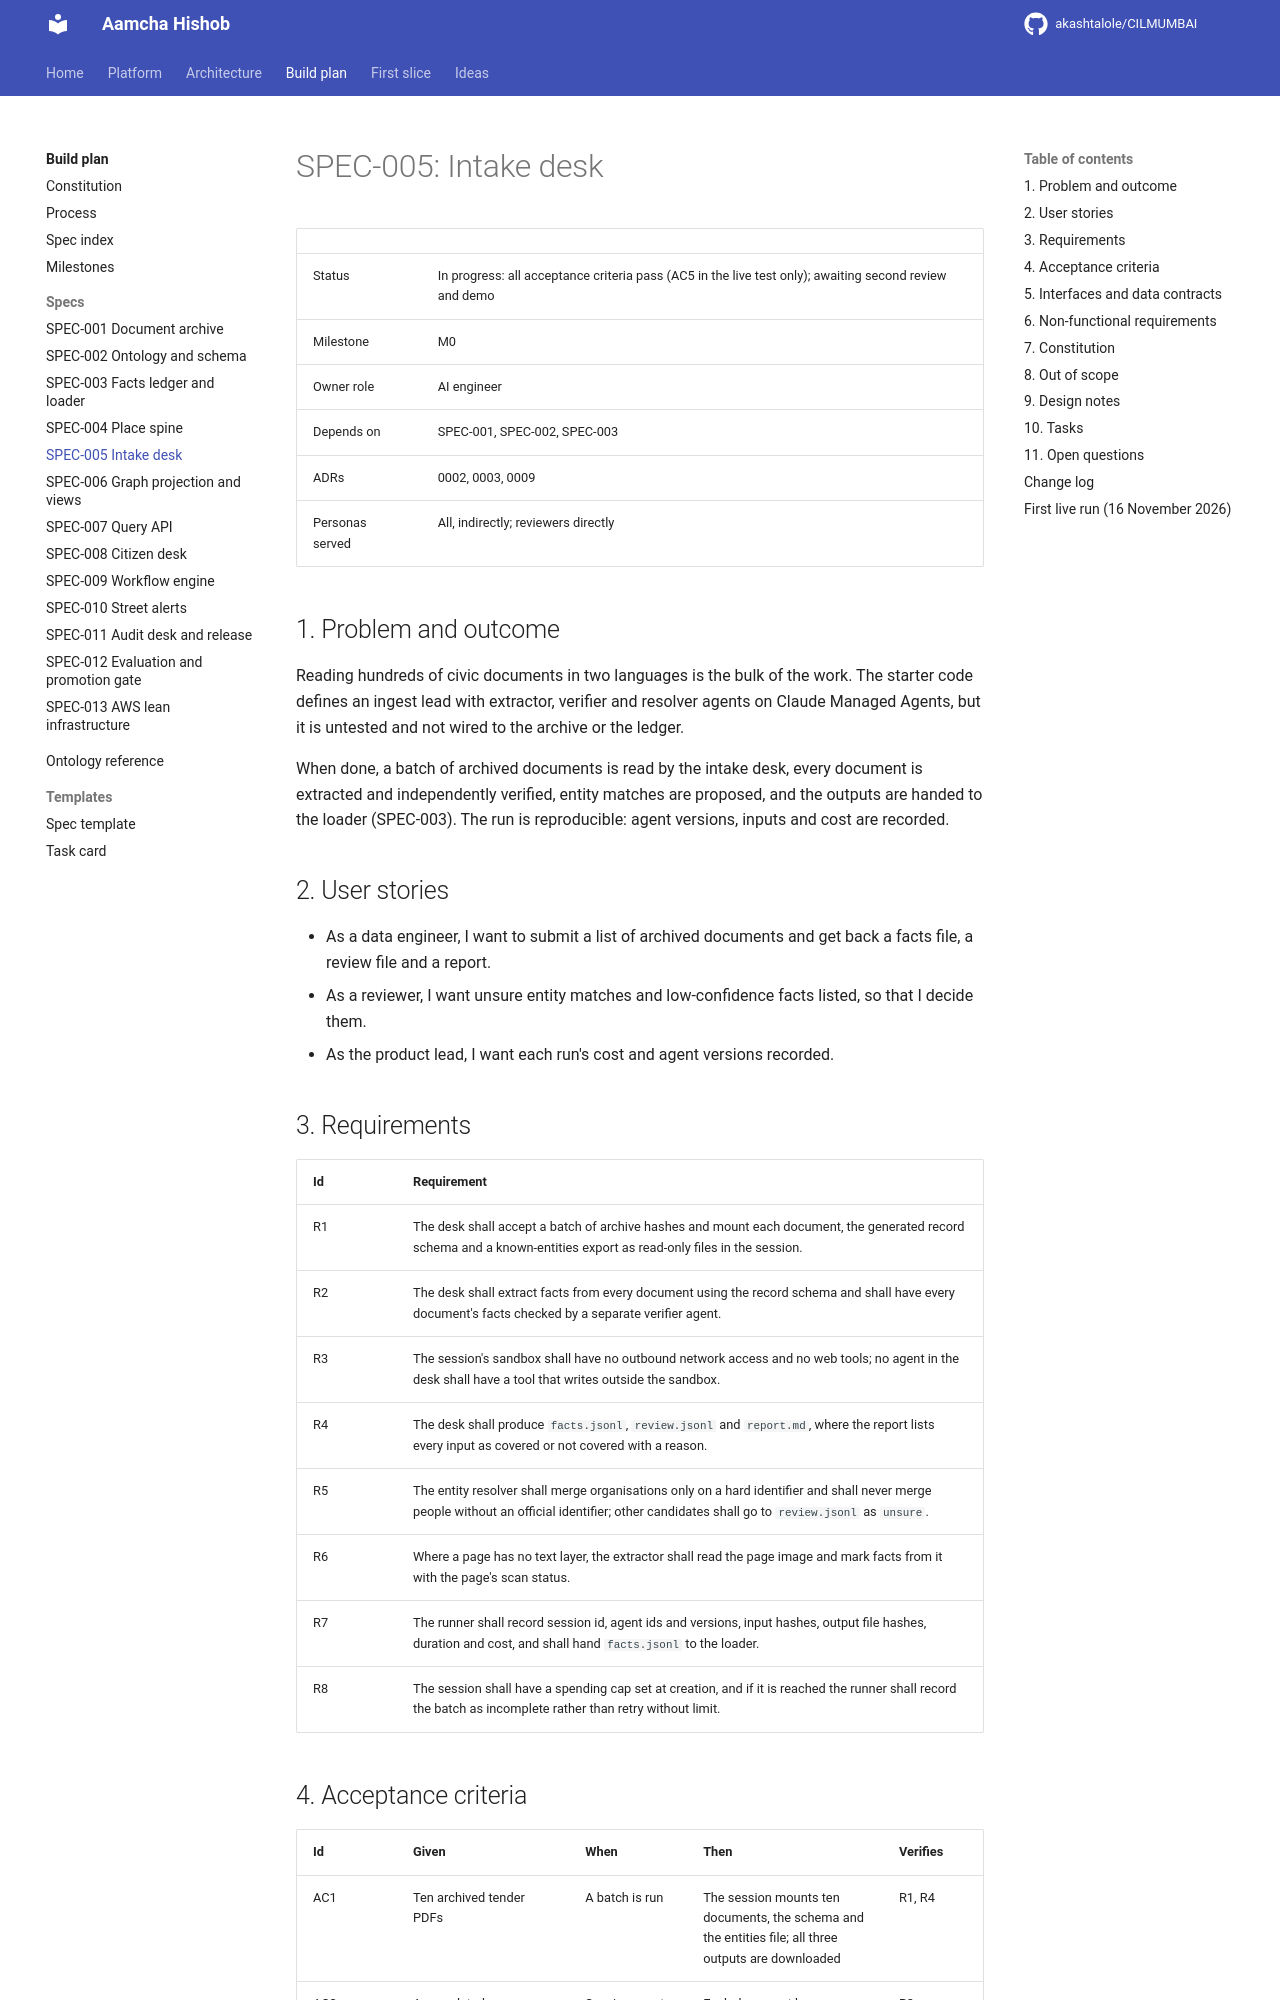

repository: akashtalole/CILMUMBAI · page: aamcha-hishob-specs/specs/SPEC-005-intake-desk/index.html · generator: mkdocs

# SPEC-005: Intake desk

| | |
|---|---|
| Status | In progress: all acceptance criteria pass (AC5 in the live test only); awaiting second review and demo |
| Milestone | M0 |
| Owner role | AI engineer |
| Depends on | SPEC-001, SPEC-002, SPEC-003 |
| ADRs | 0002, 0003, 0009 |
| Personas served | All, indirectly; reviewers directly |

## 1. Problem and outcome

Reading hundreds of civic documents in two languages is the bulk of the work. The starter code defines an ingest lead with extractor, verifier and resolver agents on Claude Managed Agents, but it is untested and not wired to the archive or the ledger.

When done, a batch of archived documents is read by the intake desk, every document is extracted and independently verified, entity matches are proposed, and the outputs are handed to the loader (SPEC-003). The run is reproducible: agent versions, inputs and cost are recorded.

## 2. User stories

- As a data engineer, I want to submit a list of archived documents and get back a facts file, a review file and a report.
- As a reviewer, I want unsure entity matches and low-confidence facts listed, so that I decide them.
- As the product lead, I want each run's cost and agent versions recorded.

## 3. Requirements

| Id | Requirement |
|---|---|
| R1 | The desk shall accept a batch of archive hashes and mount each document, the generated record schema and a known-entities export as read-only files in the session. |
| R2 | The desk shall extract facts from every document using the record schema and shall have every document's facts checked by a separate verifier agent. |
| R3 | The session's sandbox shall have no outbound network access and no web tools; no agent in the desk shall have a tool that writes outside the sandbox. |
| R4 | The desk shall produce `facts.jsonl`, `review.jsonl` and `report.md`, where the report lists every input as covered or not covered with a reason. |
| R5 | The entity resolver shall merge organisations only on a hard identifier and shall never merge people without an official identifier; other candidates shall go to `review.jsonl` as `unsure`. |
| R6 | Where a page has no text layer, the extractor shall read the page image and mark facts from it with the page's scan status. |
| R7 | The runner shall record session id, agent ids and versions, input hashes, output file hashes, duration and cost, and shall hand `facts.jsonl` to the loader. |
| R8 | The session shall have a spending cap set at creation, and if it is reached the runner shall record the batch as incomplete rather than retry without limit. |
